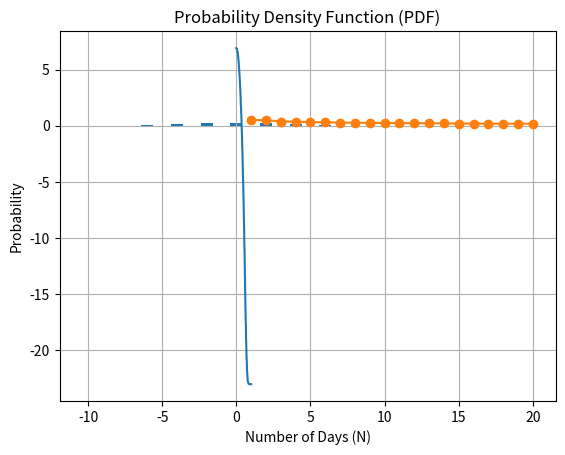

Python code for this plot: (Note: this script raises an exception after producing the figure.)
#Question-4
import numpy as np
import matplotlib.pyplot as plt

# Initial wealth and probability
I0 = 1000
p = 0.5

# Function to calculate wealth after N rounds
def wealth_after_N_rounds(alpha, I0, p, N):
    wealth = I0
    for _ in range(N):
        if np.random.rand() < p:
            wealth = alpha * (2 * wealth) + (1 - alpha) * wealth
        else:
            wealth = (1 - alpha) * wealth
    return wealth

# Function to calculate logarithm of wealth after N rounds
def log_wealth_after_N_rounds(alpha, I0, p, N):
    wealth = wealth_after_N_rounds(alpha, I0, p, N)
    return np.log(wealth + 1e-10)  # add a small constant to avoid log(0)

# Function to find alpha
def find_alpha(I0, p, N):
    alphas = np.linspace(0, 1, 100)
    expected_log_wealths = [np.mean([log_wealth_after_N_rounds(alpha, I0, p, N) for _ in range(1000)]) for alpha in alphas]
    return alphas[np.argmax(expected_log_wealths)]

# Numerical simulation
alphas = np.linspace(0, 1, 100)
expected_log_wealths = [np.mean([log_wealth_after_N_rounds(alpha, I0, p, 100) for _ in range(1000)]) for alpha in alphas]

# Plot results
plt.plot(alphas, expected_log_wealths)
plt.xlabel('Alpha')
plt.ylabel('Expected log wealth after 100 rounds')
plt.show()

# Print alpha
print(f'alpha:{find_alpha(I0,p,100)}')

import numpy as np
import matplotlib.pyplot as plt
import math

# Function to calculate binomial coefficient
def binom_coeff(n, k):
    return math.factorial(n) / (math.factorial(k) * math.factorial(n - k))

# Function to calculate probability of stock price after N days
def calculate_probability(N, n, p):
    k = (N + n) // 2  # use integer division
    return binom_coeff(N, k) * (p ** k) * ((1 - p) ** (N - k))

# Plot PDF for different values of n
def plot_PDF(N, p):
    n_values = np.arange(-N, N+1, 2)
    probabilities = [calculate_probability(N, n, p) for n in n_values]

    plt.bar(n_values, probabilities)
    plt.xlabel('Change in Stock Price (n)')
    plt.ylabel('Probability')
    plt.title('Probability Density Function (PDF)')
    plt.show()

# Simulate stock price trend for p = 0.5
def simulate_stock_price(N, p, num_simulations):
    prices = []
    for _ in range(num_simulations):
        price = 100
        for _ in range(N):
            if np.random.rand() < p:
                price += 1
            else:
                price -= 1
        prices.append(price)
    return prices

# Calculate mean and variance of stock price after N days
def calculate_mean_and_variance(N, p):
    mean = N * (2*p - 1) * 100
    variance = N * (4*p*(1-p))
    return mean, variance

# Example usage
N = 10
p = 0.5
num_simulations = 100

plot_PDF(N, p)

stock_prices = simulate_stock_price(N, p, num_simulations)
mean, variance = calculate_mean_and_variance(N, p)

print("Mean stock price after", N,"days:", mean)
print("Variance of stock price after",N,"days:",variance)

import numpy as np
import matplotlib.pyplot as plt
import math

# Function to calculate binomial coefficient
def binom_coeff(n, k):
    return math.factorial(n) / (math.factorial(k) * math.factorial(n - k))

# Function to calculate probability of stock price after N days
def calculate_probability(N, n, p):
    k = (N + n) // 2  # use integer division
    return binom_coeff(N, k) * (p ** k) * ((1 - p) ** (N - k))

# Plot PDF for different values of N
def plot_PDF(N_values, p):
    probabilities = [calculate_probability(N, 0, p) for N in N_values]

    plt.plot(N_values, probabilities, marker='o')
    plt.xlabel('Number of Days (N)')
    plt.ylabel('Probability')
    plt.title('Probability Density Function (PDF)')
    plt.grid(True)
    plt.show()

# Example usage
N_values = range(1, 21)  # Range of N values from 1 to 20

plot_PDF(N_values, p)


# Simulate stock price trend for p = 0.5
def simulate_stock_price(N, p, num_simulations):
    prices = []
    for _ in range(num_simulations):
        price = 100
        for _ in range(N):
            if np.random.rand() < p:
                price += 1
            else:
                price -= 1
        prices.append(price)
    return prices

# Calculate mean and variance of stock price after N days
def calculate_mean_and_variance(N, p):
    mean = N * (2*p - 1) * 100
    variance = N * (4*p*(1-p))
    return mean, variance

# Example usage
N = 10
p = 0.5
num_simulations = 100

plot_PDF(N, p)

stock_prices = simulate_stock_price(N, p, num_simulations)
mean, variance = calculate_mean_and_variance(N, p)

print("Mean stock price after", N,"days:", mean)
print("Variance of stock price after",N,"days:",variance)



import numpy as np
import matplotlib.pyplot as plt
import math

# Function to calculate binomial coefficient
def binom_coeff(n, k):
    return math.factorial(n) / (math.factorial(k) * math.factorial(n - k))

# Function to calculate probability of stock price after N days
def calculate_probability(N, n, p):
    k = (N + n) // 2  # use integer division
    return binom_coeff(N, k) * (p ** k) * ((1 - p) ** (N - k))

# Plot PDF for different values of n
def plot_PDF(N, p):
    n_values = np.arange(-N, N+1, 2)
    probabilities = [calculate_probability(N, n, p) for n in n_values]

    plt.bar(n_values, probabilities)
    plt.xlabel('Change in Stock Price (n)')
    plt.ylabel('Probability')
    plt.title('Probability Density Function (PDF)')
    plt.show()

# Simulate stock price trend for p = 0.5
def simulate_stock_price(N, p, num_simulations):
    prices = []
    for _ in range(num_simulations):
        price = 100
        for _ in range(N):
            if np.random.rand() < p:
                price += 1
            else:
                price -= 1
        prices.append(price)
    return prices

# Calculate mean and variance of stock price after N days
def calculate_mean_and_variance(N, p):
    mean = N * (2*p - 1) * 100
    variance = N * (4*p*(1-p))
    return mean, variance

# Example usage
N = 10
p = 0.5
num_simulations = 100

plot_PDF(N, p)

stock_prices = simulate_stock_price(N, p, num_simulations)
mean, variance = calculate_mean_and_variance(N, p)

print("Mean stock price after", N,"days:", mean)
print("Variance of stock price after",N,"days:",variance)

import numpy as np
import matplotlib.pyplot as plt

# Initial wealth and probability
I0 = 1000
p = 0.7

# Function to calculate wealth after N rounds
def wealth_after_N_rounds(alpha, I0, p, N):
    wealth = I0
    for _ in range(N):
        if np.random.rand() < p:
            wealth = alpha * (2 * wealth) + (1 - alpha) * wealth
        else:
            wealth = (1 - alpha) * wealth
    return wealth

# Function to calculate logarithm of wealth after N rounds
def log_wealth_after_N_rounds(alpha, I0, p, N):
    wealth = wealth_after_N_rounds(alpha, I0, p, N)
    return np.log(wealth + 1e-10)  # add a small constant to avoid log(0)

# Function to find alpha
def find_alpha(I0, p, N):
    alphas = np.linspace(0, 1, 100)
    expected_log_wealths = [np.mean([log_wealth_after_N_rounds(alpha, I0, p, N) for _ in range(1000)]) for alpha in alphas]
    return alphas[np.argmax(expected_log_wealths)]

# Numerical simulation
alphas = np.linspace(0, 1, 100)
expected_log_wealths = [np.mean([log_wealth_after_N_rounds(alpha, I0, p, 100) for _ in range(1000)]) for alpha in alphas]

# Plot results
plt.plot(alphas, expected_log_wealths)
plt.xlabel('Alpha')
plt.ylabel('Expected log wealth after 100 rounds')
plt.show()

# Print alpha
print(f'The value of Alpha:{find_alpha(I0,p,100)}')